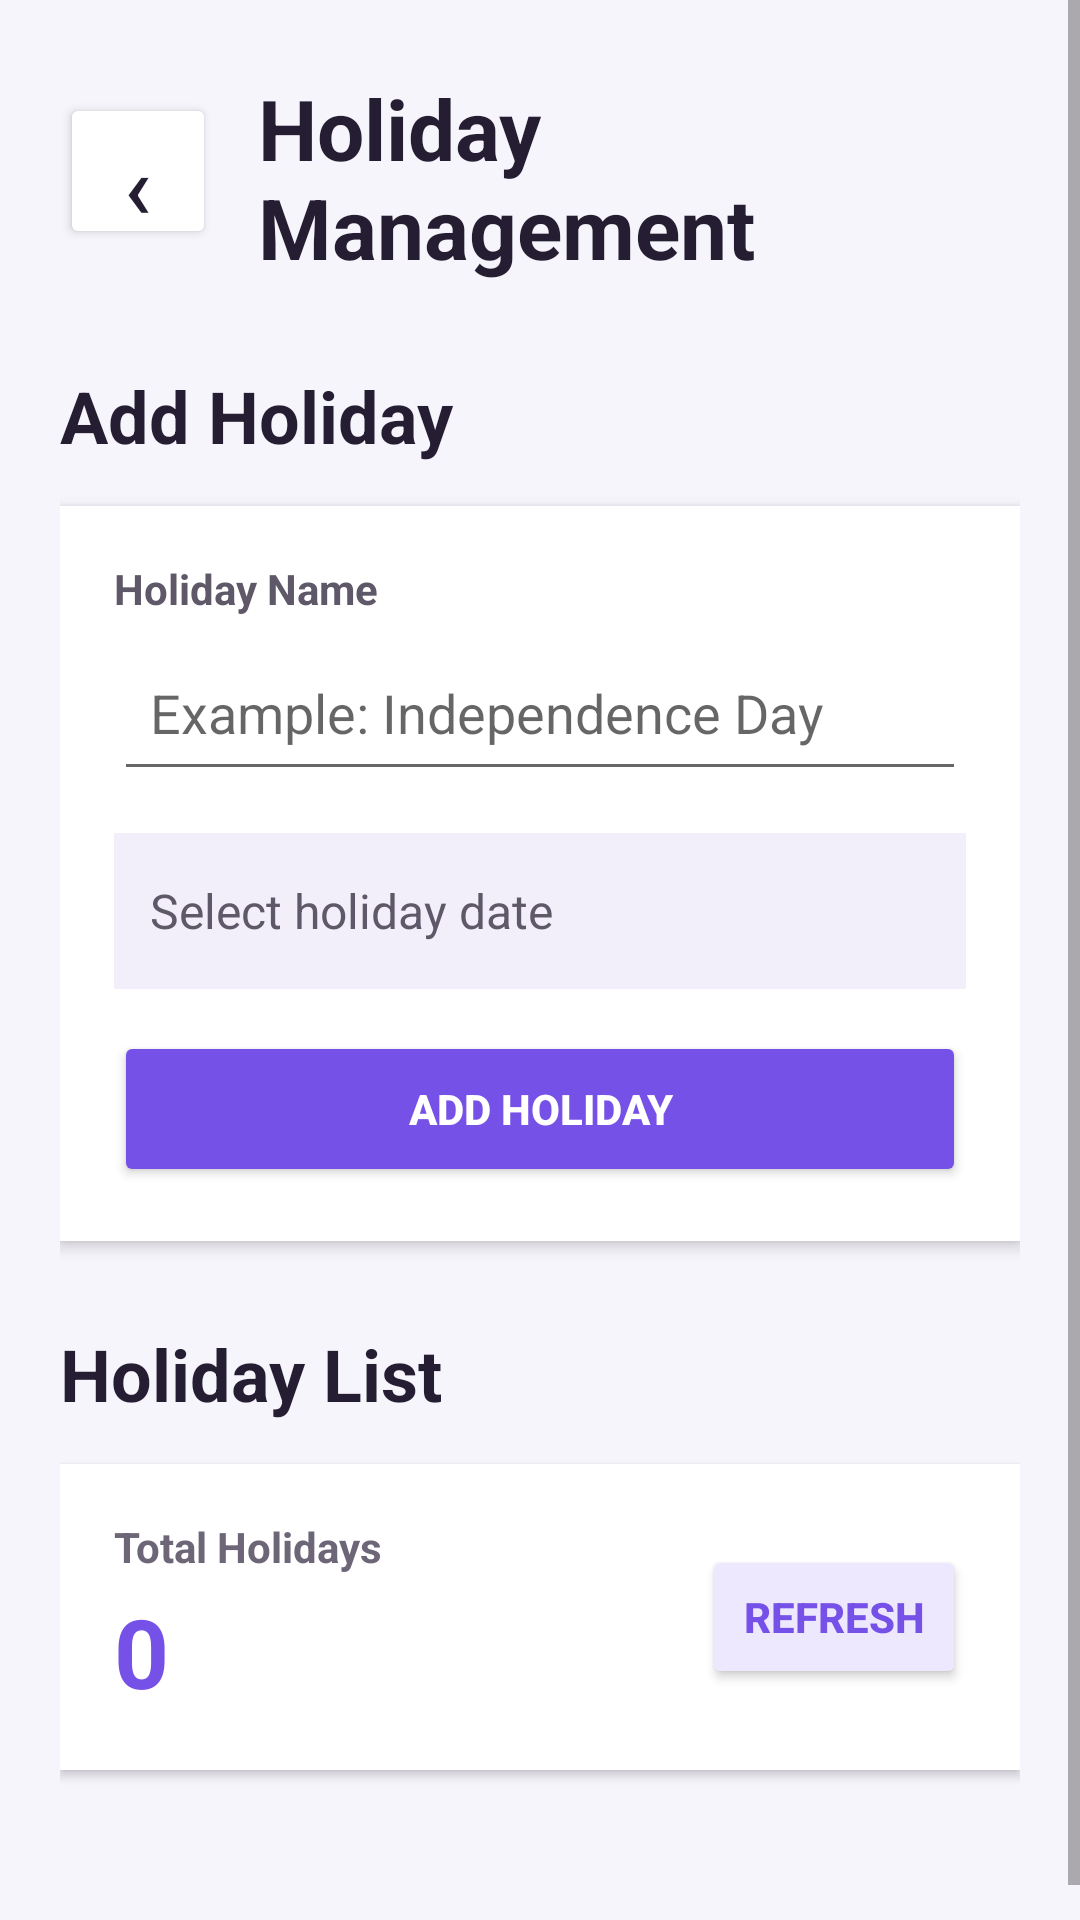

Layout XML and referenced resources for this Android screen:
<!-- AndroidManifest.xml: application theme Theme.ArshithConnect -->
<!-- res/layout/activity_admin_holiday_management.xml -->
<?xml version="1.0" encoding="utf-8"?>
<ScrollView xmlns:android="http://schemas.android.com/apk/res/android"
    android:layout_width="match_parent"
    android:layout_height="match_parent"
    android:background="#F7F5FC">

    <LinearLayout
        android:layout_width="match_parent"
        android:layout_height="wrap_content"
        android:orientation="vertical"
        android:padding="20dp">

        

        <LinearLayout
            android:layout_width="match_parent"
            android:layout_height="wrap_content"
            android:orientation="horizontal"
            android:gravity="center_vertical">

            <Button
                android:id="@+id/btnBack"
                android:layout_width="52dp"
                android:layout_height="52dp"
                android:text="‹"
                android:textSize="30sp"
                android:textColor="#251E32"
                android:backgroundTint="#FFFFFF" />

            <LinearLayout
                android:layout_width="0dp"
                android:layout_height="wrap_content"
                android:layout_weight="1"
                android:orientation="vertical"
                android:paddingStart="14dp">

                <TextView
                    android:layout_width="wrap_content"
                    android:layout_height="wrap_content"
                    android:text="Holiday Management"
                    android:textColor="#251E32"
                    android:textSize="28sp"
                    android:textStyle="bold"
                    android:layout_marginTop="4dp" />

            </LinearLayout>

        </LinearLayout>

        

        <TextView
            android:layout_width="wrap_content"
            android:layout_height="wrap_content"
            android:text="Add Holiday"
            android:textColor="#251E32"
            android:textSize="24sp"
            android:textStyle="bold"
            android:layout_marginTop="28dp"
            android:layout_marginBottom="14dp" />

        <LinearLayout
            android:layout_width="match_parent"
            android:layout_height="wrap_content"
            android:orientation="vertical"
            android:background="#FFFFFF"
            android:padding="18dp"
            android:elevation="3dp">

            <TextView
                android:layout_width="wrap_content"
                android:layout_height="wrap_content"
                android:text="Holiday Name"
                android:textColor="#5F5869"
                android:textSize="14sp"
                android:textStyle="bold" />

            <EditText
                android:id="@+id/etHolidayName"
                android:layout_width="match_parent"
                android:layout_height="52dp"
                android:hint="Example: Independence Day"
                android:inputType="textCapSentences"
                android:padding="12dp"
                android:layout_marginTop="6dp" />

            <TextView
                android:id="@+id/tvHolidayDate"
                android:layout_width="match_parent"
                android:layout_height="52dp"
                android:text="Select holiday date"
                android:textColor="#5F5869"
                android:textSize="16sp"
                android:gravity="center_vertical"
                android:padding="12dp"
                android:background="#F2EFFA"
                android:layout_marginTop="14dp"
                android:clickable="true"
                android:focusable="true" />

            <Button
                android:id="@+id/btnAddHoliday"
                android:layout_width="match_parent"
                android:layout_height="52dp"
                android:text="ADD HOLIDAY"
                android:textStyle="bold"
                android:textColor="#FFFFFF"
                android:backgroundTint="#7651E8"
                android:layout_marginTop="14dp" />

        </LinearLayout>

        

        <TextView
            android:layout_width="wrap_content"
            android:layout_height="wrap_content"
            android:text="Holiday List"
            android:textColor="#251E32"
            android:textSize="24sp"
            android:textStyle="bold"
            android:layout_marginTop="28dp"
            android:layout_marginBottom="14dp" />

        <LinearLayout
            android:layout_width="match_parent"
            android:layout_height="wrap_content"
            android:orientation="horizontal"
            android:gravity="center_vertical"
            android:background="#FFFFFF"
            android:padding="18dp"
            android:elevation="2dp">

            <LinearLayout
                android:layout_width="0dp"
                android:layout_height="wrap_content"
                android:layout_weight="1"
                android:orientation="vertical">

                <TextView
                    android:layout_width="wrap_content"
                    android:layout_height="wrap_content"
                    android:text="Total Holidays"
                    android:textColor="#6D6677"
                    android:textSize="14sp"
                    android:textStyle="bold" />

                <TextView
                    android:id="@+id/tvHolidayCount"
                    android:layout_width="wrap_content"
                    android:layout_height="wrap_content"
                    android:text="0"
                    android:textColor="#7651E8"
                    android:textSize="32sp"
                    android:textStyle="bold"
                    android:layout_marginTop="4dp" />

            </LinearLayout>

            <Button
                android:id="@+id/btnRefresh"
                android:layout_width="wrap_content"
                android:layout_height="48dp"
                android:text="REFRESH"
                android:textStyle="bold"
                android:textColor="#7651E8"
                android:backgroundTint="#EEE8FF" />

        </LinearLayout>

        

        <TextView
            android:id="@+id/tvNoHolidays"
            android:layout_width="match_parent"
            android:layout_height="wrap_content"
            android:text="No holidays found."
            android:textColor="#777080"
            android:textSize="16sp"
            android:gravity="center"
            android:padding="30dp"
            android:visibility="gone" />

        <LinearLayout
            android:id="@+id/holidaysContainer"
            android:layout_width="match_parent"
            android:layout_height="wrap_content"
            android:orientation="vertical"
            android:layout_marginTop="12dp"
            android:layout_marginBottom="30dp" />

    </LinearLayout>

</ScrollView>
<!-- resources referenced by this layout -->
<resources>
  <style name="Theme.ArshithConnect" parent="Theme.MaterialComponents.Light.NoActionBar" />
</resources>
